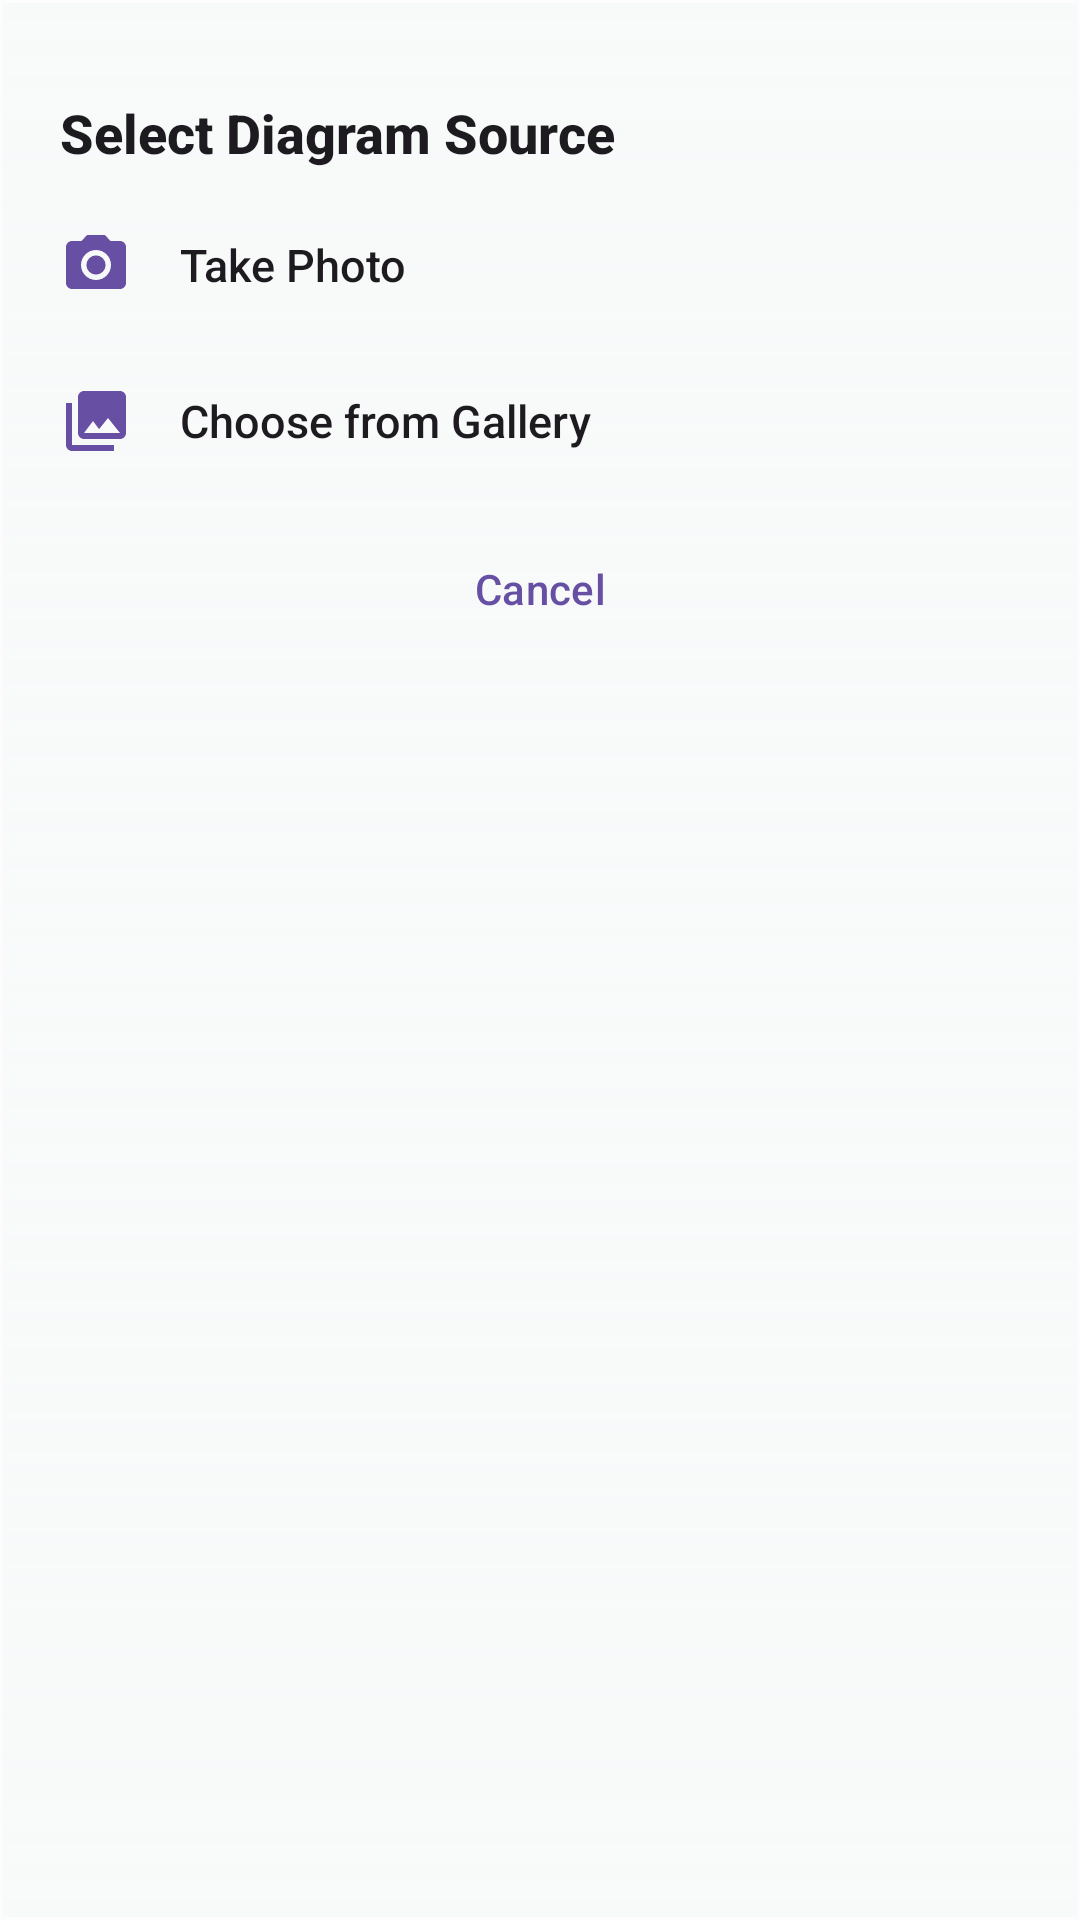

The Android layout XML behind this screen, and the referenced resources:
<!-- AndroidManifest.xml: application theme Theme.DiagramQA.Splash -->
<!-- res/layout/dialog_image_picker.xml -->
<?xml version="1.0" encoding="utf-8"?>
<LinearLayout xmlns:android="http://schemas.android.com/apk/res/android"
    xmlns:app="http://schemas.android.com/apk/res-auto"
    android:layout_width="match_parent"
    android:layout_height="wrap_content"
    android:background="@drawable/bg_glass_bar"
    android:orientation="vertical"
    android:paddingTop="8dp"
    android:paddingBottom="20dp">

    <View
        android:layout_width="36dp"
        android:layout_height="4dp"
        android:layout_gravity="center"
        android:layout_marginTop="8dp"
        android:layout_marginBottom="12dp"
        android:background="@drawable/bg_chip_status" />

    <TextView
        android:layout_width="wrap_content"
        android:layout_height="wrap_content"
        android:layout_marginStart="20dp"
        android:layout_marginBottom="6dp"
        android:fontFamily="sans-serif-medium"
        android:text="@string/picker_title"
        android:textColor="?attr/colorOnSurface"
        android:textSize="18sp"
        android:textStyle="bold" />

    <LinearLayout
        android:id="@+id/optionCamera"
        android:layout_width="match_parent"
        android:layout_height="wrap_content"
        android:background="?attr/selectableItemBackground"
        android:clickable="true"
        android:focusable="true"
        android:gravity="center_vertical"
        android:orientation="horizontal"
        android:paddingStart="20dp"
        android:paddingTop="14dp"
        android:paddingEnd="20dp"
        android:paddingBottom="14dp">

        <ImageView
            android:layout_width="24dp"
            android:layout_height="24dp"
            android:contentDescription="@string/picker_camera"
            android:src="@drawable/ic_camera"
            app:tint="?attr/colorPrimary" />

        <TextView
            android:layout_width="match_parent"
            android:layout_height="wrap_content"
            android:layout_marginStart="16dp"
            android:fontFamily="sans-serif-medium"
            android:text="@string/picker_camera"
            android:textColor="?attr/colorOnSurface"
            android:textSize="15sp" />
    </LinearLayout>

    <LinearLayout
        android:id="@+id/optionGallery"
        android:layout_width="match_parent"
        android:layout_height="wrap_content"
        android:background="?attr/selectableItemBackground"
        android:clickable="true"
        android:focusable="true"
        android:gravity="center_vertical"
        android:orientation="horizontal"
        android:paddingStart="20dp"
        android:paddingTop="14dp"
        android:paddingEnd="20dp"
        android:paddingBottom="14dp">

        <ImageView
            android:layout_width="24dp"
            android:layout_height="24dp"
            android:contentDescription="@string/picker_gallery"
            android:src="@drawable/ic_gallery"
            app:tint="?attr/colorPrimary" />

        <TextView
            android:layout_width="match_parent"
            android:layout_height="wrap_content"
            android:layout_marginStart="16dp"
            android:fontFamily="sans-serif-medium"
            android:text="@string/picker_gallery"
            android:textColor="?attr/colorOnSurface"
            android:textSize="15sp" />
    </LinearLayout>

    <com.google.android.material.button.MaterialButton
        android:id="@+id/btnCancel"
        style="@style/Widget.DiagramQA.Button.Text"
        android:layout_width="match_parent"
        android:layout_height="wrap_content"
        android:layout_marginTop="6dp"
        android:layout_marginStart="12dp"
        android:layout_marginEnd="12dp"
        android:text="@string/picker_cancel" />
</LinearLayout>
<!-- resources referenced by this layout -->
<resources>
  <!-- drawable bg_glass_bar (drawable) -->
  <?xml version="1.0" encoding="utf-8"?>
  <shape xmlns:android="http://schemas.android.com/apk/res/android"
      android:shape="rectangle">
      <gradient
          android:angle="90"
          android:startColor="@color/glass_surface_strong"
          android:centerColor="@color/glass_surface"
          android:endColor="@color/glass_surface_strong"
          android:type="linear" />
      <stroke
          android:width="1dp"
          android:color="@color/glass_stroke" />
  </shape>
  <!-- drawable ic_camera (drawable) -->
  <vector xmlns:android="http://schemas.android.com/apk/res/android"
      android:width="24dp" android:height="24dp"
      android:viewportWidth="24" android:viewportHeight="24"
      android:tint="?attr/colorOnSurfaceVariant">
      <path android:fillColor="@android:color/white"
            android:pathData="M12,12m-3.2,0a3.2,3.2 0 1,1 6.4,0a3.2,3.2 0 1,1 -6.4,0"/>
      <path android:fillColor="@android:color/white"
            android:pathData="M9,2L7.17,4H4c-1.1,0 -2,0.9 -2,2v12c0,1.1 0.9,2 2,2h16c1.1,0 2,-0.9 2,-2V6c0,-1.1 -0.9,-2 -2,-2h-3.17L15,2H9zM12,17c-2.76,0 -5,-2.24 -5,-5s2.24,-5 5,-5 5,2.24 5,5 -2.24,5 -5,5z"/>
  </vector>
  <!-- drawable ic_gallery (drawable) -->
  <vector xmlns:android="http://schemas.android.com/apk/res/android"
      android:width="24dp" android:height="24dp"
      android:viewportWidth="24" android:viewportHeight="24"
      android:tint="?attr/colorOnSurfaceVariant">
      <path android:fillColor="@android:color/white"
            android:pathData="M22,16V4c0,-1.1 -0.9,-2 -2,-2H8c-1.1,0 -2,0.9 -2,2v12c0,1.1 0.9,2 2,2h12c1.1,0 2,-0.9 2,-2zM11,12l2.03,2.71L16,11l4,5H8l3,-4zM2,6v14c0,1.1 0.9,2 2,2h14v-2H4V6H2z"/>
  </vector>
  <string name="picker_camera">Take Photo</string>
  <string name="picker_cancel">Cancel</string>
  <string name="picker_gallery">Choose from Gallery</string>
  <string name="picker_title">Select Diagram Source</string>
  <style name="Widget.DiagramQA.Button.Text" parent="Widget.Material3.Button.TextButton">
          <item name="android:textColor">?attr/colorPrimary</item>
      </style>
  <style name="Theme.DiagramQA.Splash" parent="Theme.Material3.DayNight.NoActionBar">
          <item name="windowSplashScreenBackground">@color/md_primary_light</item>
          <item name="windowSplashScreenAnimatedIcon">@drawable/ic_splash_logo</item>
          <item name="windowSplashScreenAnimationDuration">900</item>
          <item name="postSplashScreenTheme">@style/Theme.DiagramQA</item>
          <item name="android:statusBarColor">@color/md_primary_light</item>
          <item name="android:navigationBarColor">@color/md_primary_light</item>
          <item name="android:windowLightStatusBar">false</item>
      </style>
  <color name="glass_surface_strong">#E6F7FAF9</color>
  <color name="glass_surface">#CCF7FAF9</color>
  <color name="glass_stroke">#80FFFFFF</color>
  <color name="md_primary_light">#006D77</color>
  <style name="Theme.DiagramQA" parent="Theme.MaterialComponents.DayNight.DarkActionBar">
          <item name="colorPrimary">@color/primary</item>
          <item name="colorPrimaryDark">@color/primary_dark</item>
          <item name="colorAccent">@color/accent</item>
      </style>
  <color name="primary">#006D77</color>
  <color name="primary_dark">#004E56</color>
  <color name="accent">#2F5DA8</color>
</resources>
